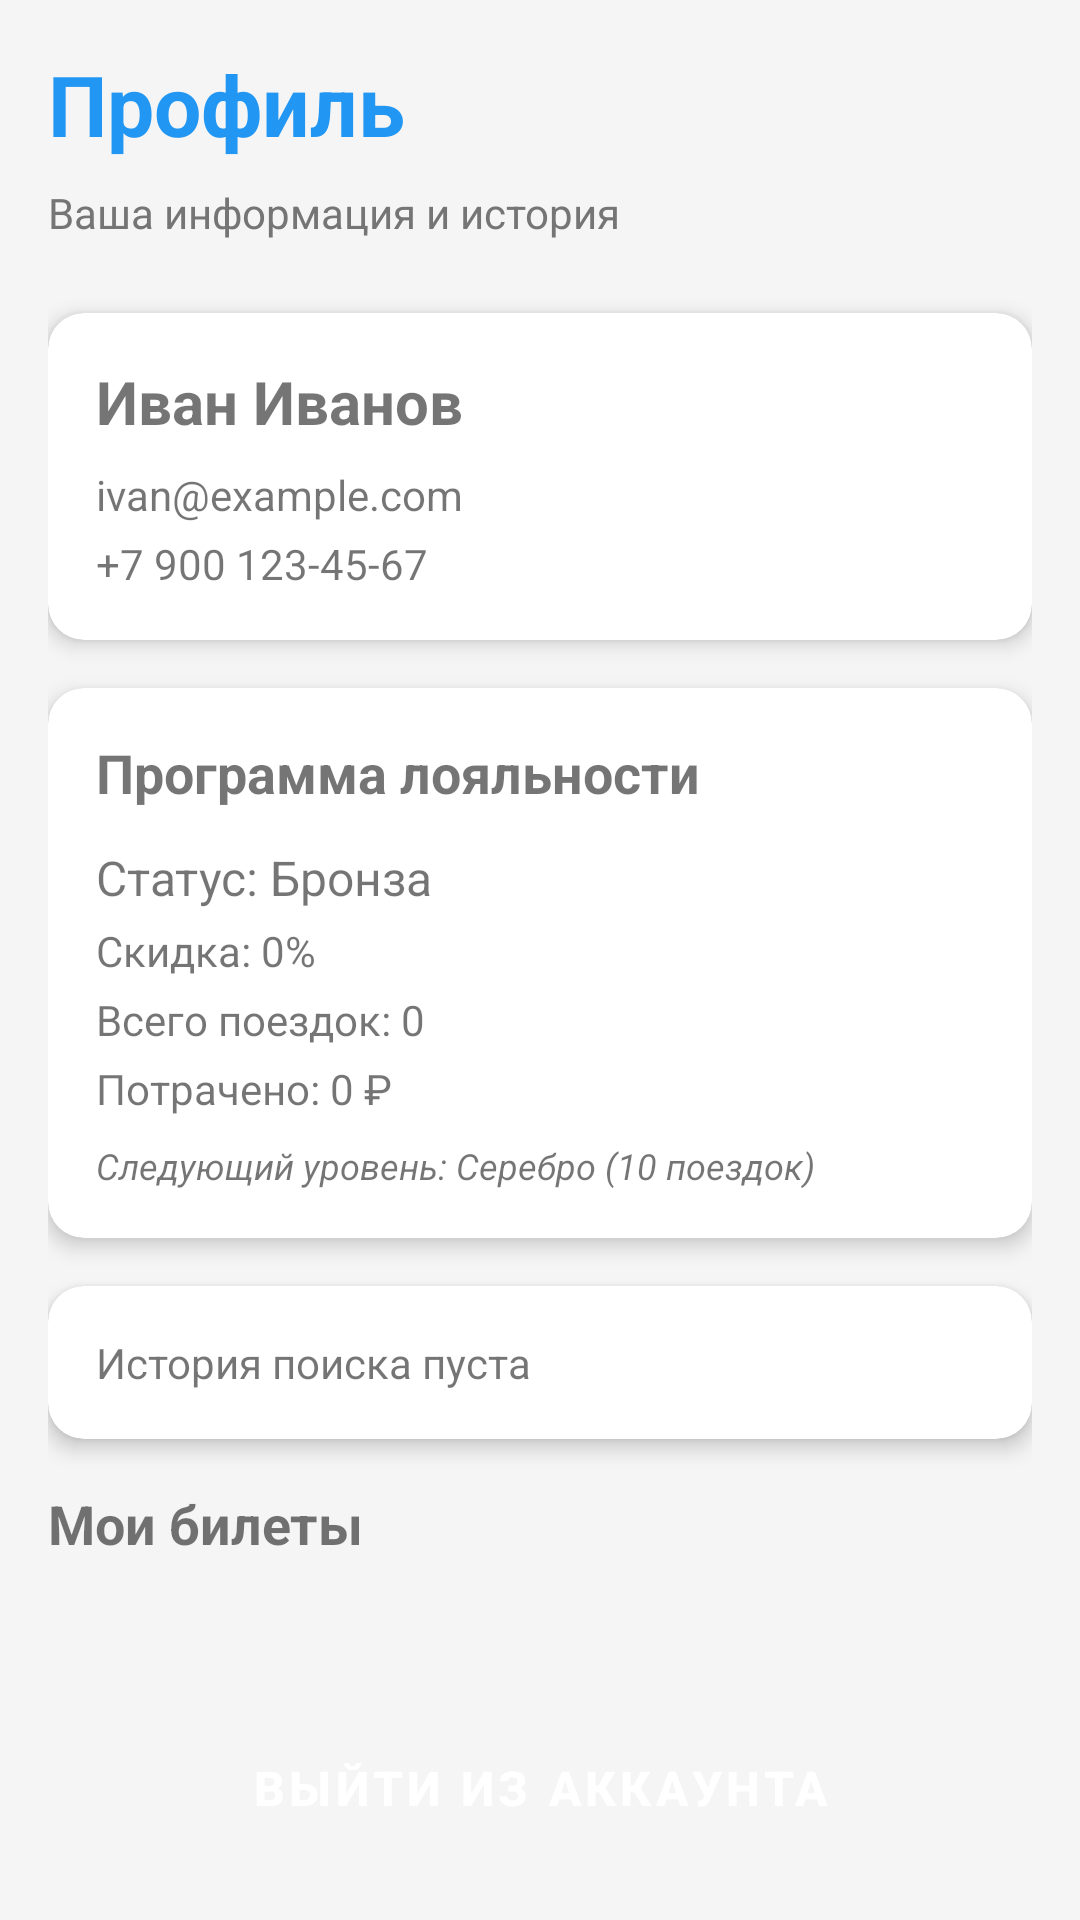

Reconstruct the res/layout file that produces this screen, plus the resources it refers to.
<!-- AndroidManifest.xml: application theme Theme.FlyFree -->
<!-- res/layout/fragment_profile.xml -->
<?xml version="1.0" encoding="utf-8"?>
<ScrollView xmlns:android="http://schemas.android.com/apk/res/android"
    xmlns:app="http://schemas.android.com/apk/res-auto"
    android:layout_width="match_parent"
    android:layout_height="match_parent"
    android:padding="16dp">

    <LinearLayout
        android:layout_width="match_parent"
        android:layout_height="wrap_content"
        android:orientation="vertical">

        <TextView
            android:layout_width="wrap_content"
            android:layout_height="wrap_content"
            android:text="Профиль"
            android:textSize="28sp"
            android:textStyle="bold"
            android:textColor="@color/primary"
            android:layout_marginBottom="8dp" />
        
        <TextView
            android:layout_width="wrap_content"
            android:layout_height="wrap_content"
            android:text="Ваша информация и история"
            android:textSize="14sp"
            android:textColor="@color/text_secondary"
            android:layout_marginBottom="24dp" />

        <com.google.android.material.card.MaterialCardView
            android:layout_width="match_parent"
            android:layout_height="wrap_content"
            app:cardElevation="4dp"
            app:cardCornerRadius="12dp"
            android:layout_marginBottom="16dp">

            <LinearLayout
                android:layout_width="match_parent"
                android:layout_height="wrap_content"
                android:orientation="vertical"
                android:padding="16dp">

                <TextView
                    android:id="@+id/name_text"
                    android:layout_width="wrap_content"
                    android:layout_height="wrap_content"
                    android:text="Иван Иванов"
                    android:textSize="20sp"
                    android:textStyle="bold"
                    android:layout_marginBottom="8dp" />

                <TextView
                    android:id="@+id/email_text"
                    android:layout_width="wrap_content"
                    android:layout_height="wrap_content"
                    android:text="ivan@example.com"
                    android:textSize="14sp"
                    android:layout_marginBottom="4dp" />

                <TextView
                    android:id="@+id/phone_text"
                    android:layout_width="wrap_content"
                    android:layout_height="wrap_content"
                    android:text="+7 900 123-45-67"
                    android:textSize="14sp" />

            </LinearLayout>
        </com.google.android.material.card.MaterialCardView>

        <com.google.android.material.card.MaterialCardView
            android:layout_width="match_parent"
            android:layout_height="wrap_content"
            app:cardElevation="4dp"
            app:cardCornerRadius="12dp"
            android:layout_marginBottom="16dp">

            <LinearLayout
                android:layout_width="match_parent"
                android:layout_height="wrap_content"
                android:orientation="vertical"
                android:padding="16dp">

                <TextView
                    android:layout_width="wrap_content"
                    android:layout_height="wrap_content"
                    android:text="Программа лояльности"
                    android:textSize="18sp"
                    android:textStyle="bold"
                    android:layout_marginBottom="12dp" />

                <TextView
                    android:id="@+id/discount_level_text"
                    android:layout_width="wrap_content"
                    android:layout_height="wrap_content"
                    android:text="Статус: Бронза"
                    android:textSize="16sp"
                    android:layout_marginBottom="4dp" />

                <TextView
                    android:id="@+id/discount_percent_text"
                    android:layout_width="wrap_content"
                    android:layout_height="wrap_content"
                    android:text="Скидка: 0%"
                    android:textSize="14sp"
                    android:layout_marginBottom="4dp" />

                <TextView
                    android:id="@+id/trips_count_text"
                    android:layout_width="wrap_content"
                    android:layout_height="wrap_content"
                    android:text="Всего поездок: 0"
                    android:textSize="14sp"
                    android:layout_marginBottom="4dp" />

                <TextView
                    android:id="@+id/total_spent_text"
                    android:layout_width="wrap_content"
                    android:layout_height="wrap_content"
                    android:text="Потрачено: 0 ₽"
                    android:textSize="14sp"
                    android:layout_marginBottom="8dp" />

                <TextView
                    android:id="@+id/next_level_text"
                    android:layout_width="wrap_content"
                    android:layout_height="wrap_content"
                    android:text="Следующий уровень: Серебро (10 поездок)"
                    android:textSize="12sp"
                    android:textStyle="italic" />

            </LinearLayout>
        </com.google.android.material.card.MaterialCardView>

        <com.google.android.material.card.MaterialCardView
            android:layout_width="match_parent"
            android:layout_height="wrap_content"
            app:cardElevation="4dp"
            app:cardCornerRadius="12dp"
            android:layout_marginBottom="16dp">

            <LinearLayout
                android:layout_width="match_parent"
                android:layout_height="wrap_content"
                android:orientation="vertical"
                android:padding="16dp">

                <TextView
                    android:id="@+id/history_text"
                    android:layout_width="wrap_content"
                    android:layout_height="wrap_content"
                    android:text="История поиска пуста"
                    android:textSize="14sp" />

            </LinearLayout>
        </com.google.android.material.card.MaterialCardView>

        <TextView
            android:layout_width="wrap_content"
            android:layout_height="wrap_content"
            android:text="Мои билеты"
            android:textSize="18sp"
            android:textStyle="bold"
            android:layout_marginBottom="16dp" />

        <TextView
            android:id="@+id/no_tickets_text"
            android:layout_width="wrap_content"
            android:layout_height="wrap_content"
            android:text="У вас пока нет билетов"
            android:textSize="14sp"
            android:layout_marginBottom="16dp"
            android:visibility="gone" />

        <androidx.recyclerview.widget.RecyclerView
            android:id="@+id/tickets_recycler"
            android:layout_width="match_parent"
            android:layout_height="wrap_content"
            android:nestedScrollingEnabled="false" />

        <Button
            android:id="@+id/logout_button"
            android:layout_width="match_parent"
            android:layout_height="56dp"
            android:text="Выйти из аккаунта"
            android:textSize="16sp"
            android:textStyle="bold"
            android:textColor="@color/text_white"
            android:backgroundTint="@color/error"
            android:layout_marginTop="32dp"
            android:layout_marginBottom="16dp"
            android:elevation="4dp"
            style="@style/Widget.MaterialComponents.Button" />

    </LinearLayout>
</ScrollView>
<!-- resources referenced by this layout -->
<resources>
  <color name="error">#F44336</color>
  <color name="primary">#2196F3</color>
  <color name="text_secondary">#757575</color>
  <color name="text_white">#FFFFFF</color>
  <style name="Theme.FlyFree" parent="Theme.MaterialComponents.Light.NoActionBar">
          
          <item name="colorPrimary">@color/primary</item>
          <item name="colorPrimaryDark">@color/primary_dark</item>
          <item name="colorPrimaryVariant">@color/primary_light</item>
          
          
          <item name="colorAccent">@color/accent</item>
          
          
          <item name="android:colorBackground">@color/background</item>
          <item name="colorSurface">@color/surface</item>
          
          
          <item name="android:textColorPrimary">@color/text_primary</item>
          <item name="android:textColorSecondary">@color/text_secondary</item>
          
          
          <item name="android:statusBarColor">@color/primary_dark</item>
          <item name="android:windowLightStatusBar">false</item>
      </style>
  <color name="primary_dark">#1976D2</color>
  <color name="primary_light">#64B5F6</color>
  <color name="accent">#FF5722</color>
  <color name="background">#F5F5F5</color>
  <color name="surface">#FFFFFF</color>
  <color name="text_primary">#212121</color>
</resources>
